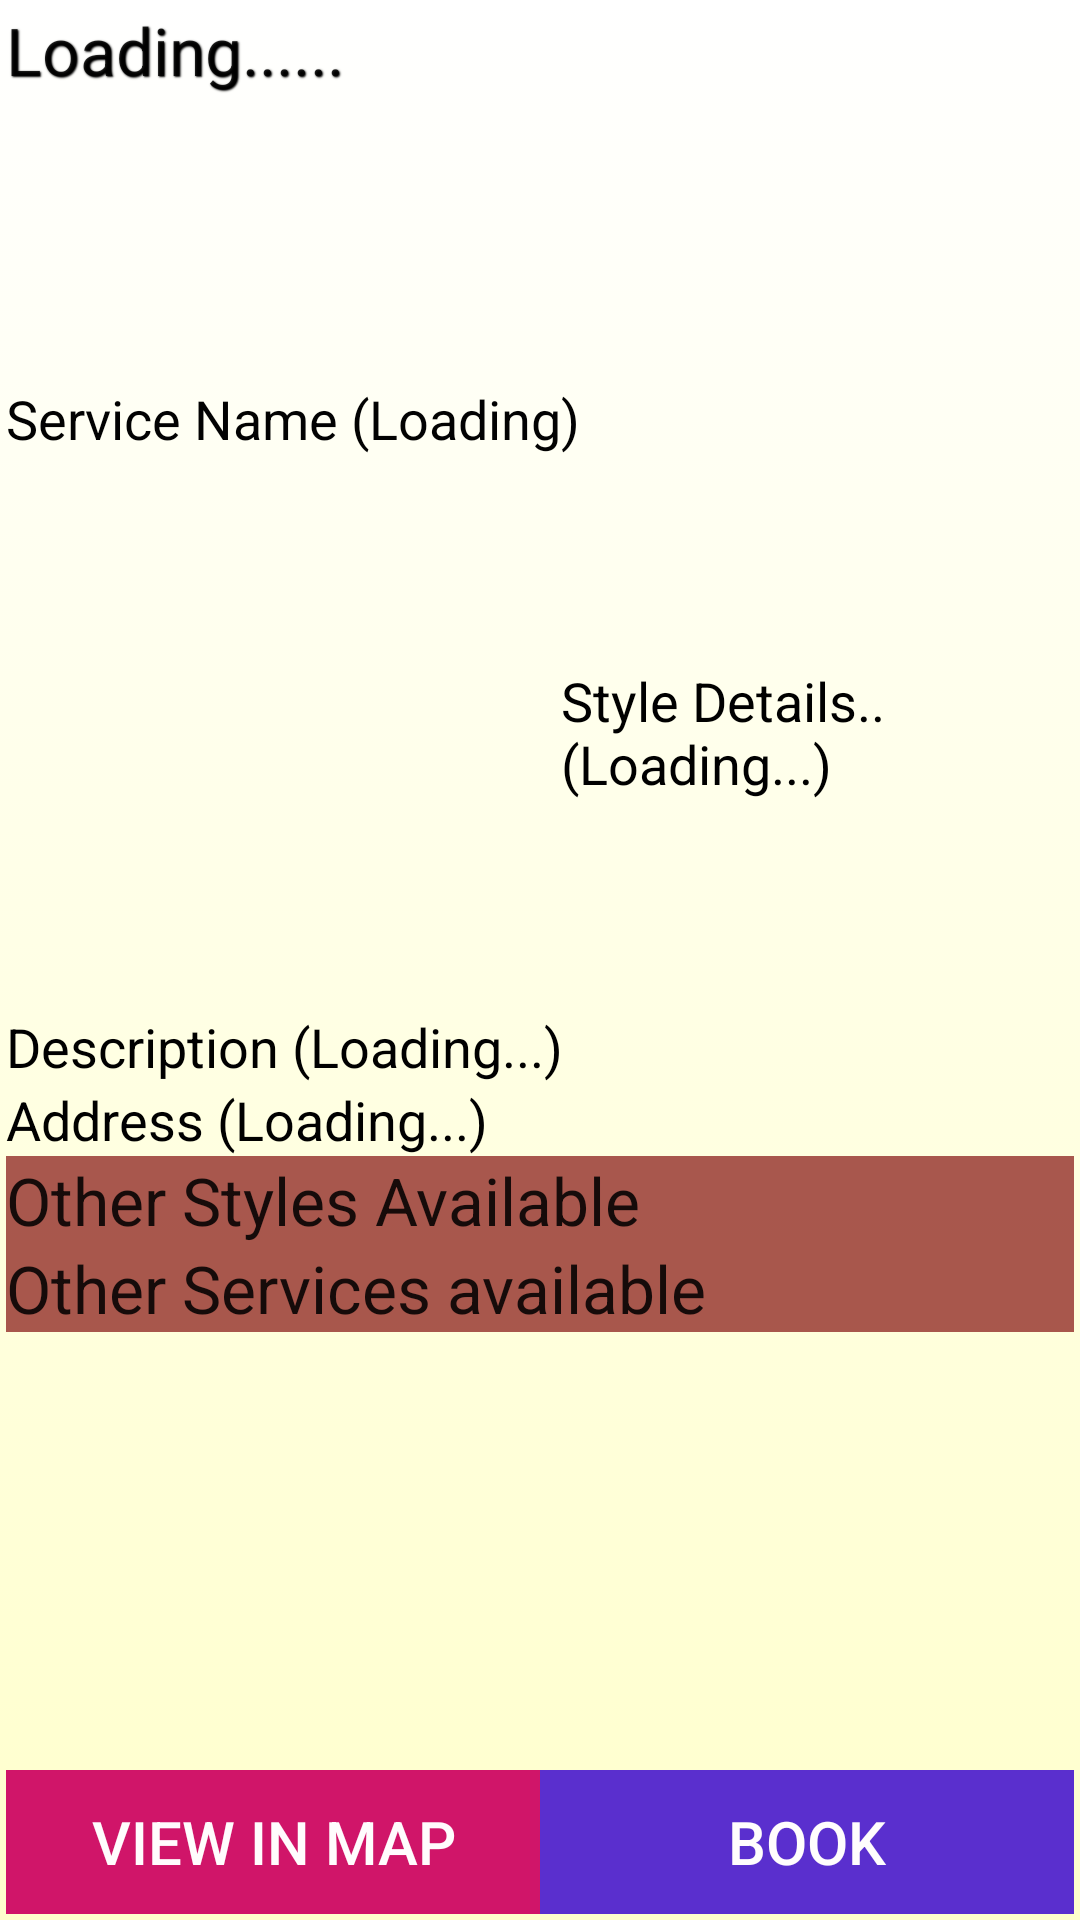

Reconstruct the res/layout file that produces this screen, plus the resources it refers to.
<!-- AndroidManifest.xml: application theme AppTheme -->
<!-- res/layout/activity_beauty_parlour.xml -->
<?xml version="1.0" encoding="utf-8"?>
<RelativeLayout xmlns:android="http://schemas.android.com/apk/res/android"
    xmlns:tools="http://schemas.android.com/tools" android:layout_width="match_parent"
    android:layout_height="match_parent"

    tools:context="com.tech.thrithvam.beautyapp.BeautyParlour"
    android:background="@drawable/bg"
    android:paddingLeft="2dp"
    android:paddingRight="2dp"
    android:paddingTop="2dp"
    android:paddingBottom="2dp">

    <TextView
        android:layout_width="wrap_content"
        android:layout_height="wrap_content"
        android:textAppearance="?android:attr/textAppearanceLarge"
        android:text="Loading......"
        android:id="@+id/sp_name"
        android:layout_alignParentTop="true"
        android:layout_alignParentLeft="true"
        android:layout_alignParentStart="true"
        android:layout_alignParentRight="true"
        android:layout_alignParentEnd="true"
        style="@style/ShadowText"/>
    <ScrollView android:id="@+id/ScrlViewOfSPDetails" android:layout_width="fill_parent" android:layout_height="fill_parent"
         android:layout_below="@+id/sp_name" android:layout_above="@+id/buttons">
    <LinearLayout android:id="@+id/layoutForScroll" android:orientation="vertical" android:layout_width="fill_parent" android:layout_height="wrap_content">

        <ProgressBar
            style="?android:attr/progressBarStyleLarge"
            android:layout_width="wrap_content"
            android:layout_height="wrap_content"
            android:id="@+id/progressBar"
            android:layout_gravity="center_horizontal"
            android:paddingTop="10dp"
            android:paddingBottom="10dp"
            android:indeterminate="false" />

        <ImageView
        android:layout_width="fill_parent"
        android:layout_height="wrap_content"
        android:scaleType="fitXY"
        android:id="@+id/bpImg"
        android:adjustViewBounds="true"

         />


        <TextView
            android:layout_width="wrap_content"
            android:layout_height="wrap_content"
            android:text="Service Name (Loading)"
            android:id="@+id/serviceName"
            android:textAppearance="?android:attr/textAppearanceMedium"
            android:textColor="#020202" />
        <TableRow

            android:layout_width="match_parent"
            android:layout_height="wrap_content"

            >
        <ImageView
            android:layout_width="185dp"
            android:layout_height="185dp"
            android:id="@+id/s_type_image"
            android:src="@drawable/loadingimage"
            android:adjustViewBounds="true"/>
            <TextView
                android:layout_width="wrap_content"
                android:layout_height="wrap_content"
                android:text="Style Details..(Loading...)"
                android:id="@+id/stypeDet"
                android:textAppearance="?android:attr/textAppearanceMedium"
                android:textColor="#000000"
                android:layout_gravity="center_vertical" />
</TableRow>
        <TextView
            android:layout_width="wrap_content"
            android:layout_height="wrap_content"
            android:text="Description (Loading...)"
            android:id="@+id/description"
            android:textAppearance="?android:attr/textAppearanceMedium"
            android:textColor="#000000" />

        <TextView
            android:layout_width="wrap_content"
            android:layout_height="wrap_content"
            android:textAppearance="?android:attr/textAppearanceMedium"
            android:text="Address (Loading...)"
            android:id="@+id/address"
            android:textColor="#000000"/>

        <TextView
            android:layout_width="match_parent"
            android:layout_height="wrap_content"
            android:textAppearance="?android:attr/textAppearanceLarge"
            android:text="@string/othertypes"
            android:id="@+id/otherTypeLabel"
            android:background="#ae800a0a" />

        <LinearLayout
            android:orientation="vertical"
            android:layout_width="match_parent"
            android:layout_height="wrap_content"
            android:id="@+id/otherStyles">

        </LinearLayout>
        <TextView
            android:layout_width="match_parent"
            android:layout_height="wrap_content"
            android:textAppearance="?android:attr/textAppearanceLarge"
            android:text="@string/other_services"
            android:id="@+id/otherServicesLabel"
            android:background="#ae800a0a" />
        <LinearLayout
            android:orientation="vertical"
            android:layout_width="match_parent"
            android:layout_height="wrap_content"
            android:id="@+id/otherServices">

        </LinearLayout>
    </LinearLayout>
    </ScrollView>
    <TableRow
        android:id="@+id/buttons"
        android:layout_width="match_parent"
        android:layout_height="wrap_content"

        android:layout_alignParentBottom="true"
      >

        <Button
            android:layout_width="0dp"
            android:layout_weight="1"
            android:layout_height="wrap_content"
            android:text="@string/map"
            android:id="@+id/map"
            android:background="#d01569"
            android:layout_gravity="start"
            android:textAlignment="center"
            android:textColor="#fffcfd"
            android:textSize="20sp"
            android:onClick="viewMap"
            />
        <Button
            android:layout_width="0dp"
            android:layout_weight="1"
            android:layout_height="wrap_content"
            android:text="@string/book"
            android:id="@+id/book"
            android:background="#5a2fce"
            android:layout_gravity="start"
            android:textAlignment="center"
            android:textColor="#fffdfd"
            android:textSize="20dp"
            android:onClick="book"

       />



    </TableRow>


</RelativeLayout>
<!-- resources referenced by this layout -->
<resources>
  <!-- drawable bg (drawable) -->
  <?xml version="1.0" encoding="utf-8"?>
  <selector xmlns:android="http://schemas.android.com/apk/res/android">
  <item>
      <shape>
          <gradient
              android:angle="90"
              android:startColor="#FFFFCC"
              android:endColor="#ffffff"
              android:type="linear" />
      </shape>
  </item>
  </selector>
  <string name="book">Book</string>
  <string name="map">View in Map</string>
  <string name="other_services">Other Services available</string>
  <string name="othertypes">Other Styles Available</string>
  <style name="ShadowText">
         
          <item name="android:shadowColor">#000000</item>
          <item name="android:shadowDx">1</item>
          <item name="android:shadowDy">1</item>
          <item name="android:shadowRadius">1</item>
      </style>
  <style name="AppTheme" parent="Theme.AppCompat.Light.DarkActionBar">
          
          <item name="colorPrimary">@color/colorPrimary</item>
          <item name="colorPrimaryDark">@color/colorPrimaryDark</item>
          <item name="colorAccent">@color/colorAccent</item>
      </style>
  <!-- not gathered from this repository: default colours our renderer supplied (Android Studio template values) -->
  <color name="colorPrimary">#FF6200EE</color>
  <color name="colorPrimaryDark">#FF3700B3</color>
  <color name="colorAccent">#FF03DAC5</color>
</resources>
